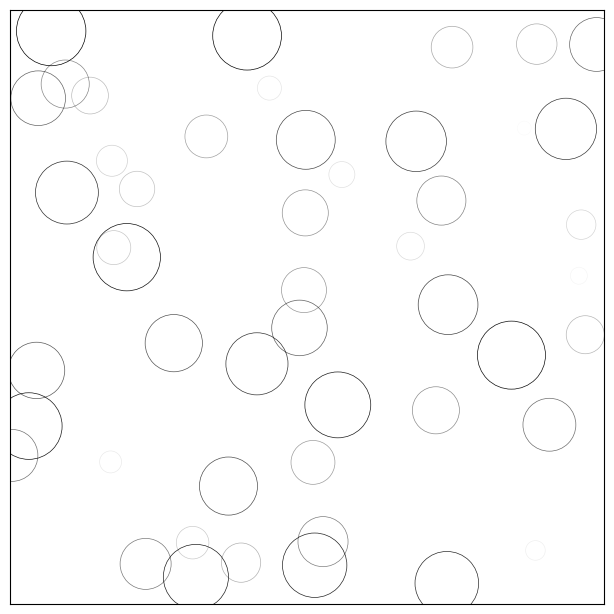

This chart was generated by the following Python code:
# coding=utf-8

'''
Created on Apr 4, 2016

[redacted]
'''

# import numpy as np
# import matplotlib.pyplot as plt
#
# X = np.linspace( -np.pi, np.pi, 256, endpoint = True )
# C, S = np.cos( X ), np.sin( X )
# plt.plot( X, C )
# plt.plot( X, S )
# plt.show()

############################################################

# # Imports
# import numpy as np
# import matplotlib.pyplot as plt
#
# # Create a new figure of size 8x6 points, using 100 dots per inch
# plt.figure( figsize = ( 8, 6 ), dpi = 80 )
#
# # Create a new subplot from a grid of 1x1
# plt.subplot( 111 )
#
# X = np.linspace( -np.pi, np.pi, 256, endpoint = True )
# C, S = np.cos( X ), np.sin( X )
#
# # Plot cosine using blue color with a continuous line of width 1 (pixels)
# plt.plot( X, C, color = "blue", linewidth = 1.0, linestyle = "-" )
#
# # Plot sine using green color with a continuous line of width 1 (pixels)
# plt.plot( X, S, color = "green", linewidth = 1.0, linestyle = "-" )
#
# # Set x limits
# plt.xlim( -4.0, 4.0 )
#
# # Set x ticks
# plt.xticks( np.linspace( -4, 4, 9, endpoint = True ) )
#
# # Set y limits
# plt.ylim( -1.0, 1.0 )
#
# # Set y ticks
# plt.yticks( np.linspace( -1, 1, 5, endpoint = True ) )
#
# # Save figure using 72 dots per inch
# # savefig("../figures/exercice_2.png",dpi=72)
#
# # Show result on screen
# plt.show()

############################################################

# # Imports
# import numpy as np
# import matplotlib.pyplot as plt
#
# # Create a new figure of size 8x6 points, using 100 dots per inch
# plt.figure( figsize = ( 10, 6 ), dpi = 80 )
#
# # Create a new subplot from a grid of 1x1
# plt.subplot( 111 )
#
# X = np.linspace( -np.pi, np.pi, 256, endpoint = True )
# C, S = np.cos( X ), np.sin( X )
#
# # Plot cosine using blue color with a continuous line of width 1 (pixels)
# plt.plot( X, C, color = "blue", linewidth = 2.5, linestyle = "-" )
#
# # Plot sine using green color with a continuous line of width 1 (pixels)
# plt.plot( X, S, color = "red", linewidth = 2.5, linestyle = "-" )
#
# # Set x limits
# plt.xlim( X.min() * 1.1, X.max() * 1.1 )
#
# # Set x ticks
# # plt.xticks( [-np.pi, -np.pi/2, 0, np.pi/2, np.pi])
# plt.xticks( [-np.pi, -np.pi / 2, 0, np.pi / 2, np.pi],
#             [r'$-\pi$', r'$-\pi/2$', r'$0$', r'$+\pi/2$', r'$+\pi$'] )
#
# # Set y limits
# plt.ylim( C.min() * 1.1, C.max() * 1.1 )
#
# # Set y ticks
# # plt.yticks([-1, 0, +1])
# plt.yticks( [-1, 0, +1], [r'$-1$', r'$0$', r'$+1$'] )
#
# # Save figure using 72 dots per inch
# # savefig("../figures/exercice_2.png",dpi=72)
#
# # Show result on screen
# plt.show()

# ###############################################################

# # Imports
# import numpy as np
# import matplotlib.pyplot as plt
#
# # Create a new figure of size 8x6 points, using 100 dots per inch
# plt.figure( figsize = ( 10, 6 ), dpi = 80 )
#
# # Create a new subplot from a grid of 1x1
# plt.subplot( 111 )
#
# X = np.linspace( -np.pi, np.pi, 250, endpoint = True )
# C, S = np.cos( X ), np.sin( X )
#
# # Plot cosine using blue color with a continuous line of width 1 (pixels)
# plt.plot( X, C, color = "blue", linewidth = 2.5, linestyle = "-" )
#
# # Plot sine using green color with a continuous line of width 1 (pixels)
# plt.plot( X, S, color = "red", linewidth = 2.5, linestyle = "-" )
#
# ax = plt.gca()
# ax.spines['right'].set_color( 'none' )
# ax.spines['top'].set_color( 'none' )
# ax.xaxis.set_ticks_position( 'bottom' )
# ax.spines['bottom'].set_position( ( 'data', 0 ) )
# ax.yaxis.set_ticks_position( 'left' )
# ax.spines['left'].set_position( ( 'data', 0 ) )
#
# plt.plot( X, C, color = "blue", linewidth = 2.5, linestyle = "-", label = "cosine" )
# plt.plot( X, S, color = "red", linewidth = 2.5, linestyle = "-", label = "sine" )
#
# plt.legend( loc = 'upper left', frameon = False )
#
# # Show result on screen
# plt.show()

###############################################################

# # Imports
# import numpy as np
# import matplotlib.pyplot as plt
#
# # Create a new figure of size 8x6 points, using 100 dots per inch
# plt.figure( figsize = ( 10, 6 ), dpi = 80 )
#
# # Create a new subplot from a grid of 1x1
# plt.subplot( 111 )
#
# X = np.linspace( -np.pi, np.pi, 250, endpoint = True )
# C, S = np.cos( X ), np.sin( X )
#
# # Plot cosine using blue color with a continuous line of width 1 (pixels)
# plt.plot( X, C, color = "blue", linewidth = 2.5, linestyle = "-" )
#
# # Plot sine using green color with a continuous line of width 1 (pixels)
# plt.plot( X, S, color = "red", linewidth = 2.5, linestyle = "-" )
#
# ax = plt.gca()
# ax.spines['right'].set_color( 'none' )
# ax.spines['top'].set_color( 'none' )
# ax.xaxis.set_ticks_position( 'bottom' )
# ax.spines['bottom'].set_position( ( 'data', 0 ) )
# ax.yaxis.set_ticks_position( 'left' )
# ax.spines['left'].set_position( ( 'data', 0 ) )
#
#
# t = 2 * np.pi / 3
# plt.plot( [t, t], [0, np.cos( t )], color = 'blue', linewidth = 2.5, linestyle = "--" )
# plt.scatter( [t, ], [np.cos( t ), ], 50, color = 'blue' )
#
# plt.annotate( r'$\sin(\frac{2\pi}{3})=\frac{\sqrt{3}}{2}$',
#              xy = ( t, np.sin( t ) ), xycoords = 'data',
#              xytext = ( +10, +30 ), textcoords = 'offset points', fontsize = 16,
#              arrowprops = dict( arrowstyle = "->", connectionstyle = "arc3,rad=.2" ) )
#
# plt.plot( [t, t], [0, np.sin( t )], color = 'red', linewidth = 2.5, linestyle = "--" )
# plt.scatter( [t, ], [np.sin( t ), ], 50, color = 'red' )
#
# plt.annotate( r'$\cos(\frac{2\pi}{3})=-\frac{1}{2}$',
#              xy = ( t, np.cos( t ) ), xycoords = 'data',
#              xytext = ( -90, -50 ), textcoords = 'offset points', fontsize = 16,
#              arrowprops = dict( arrowstyle = "->", connectionstyle = "arc3,rad=.2" ) )
#
# plt.legend( loc = 'upper left', frameon = False )
#
# # Show result on screen
# plt.show()

#################################################################

import numpy as np
import matplotlib
import matplotlib.pyplot as plt
from matplotlib.animation import FuncAnimation

# No toolbar
matplotlib.rcParams['toolbar'] = 'None'

# New figure with white background
fig = plt.figure( figsize = ( 6, 6 ), facecolor = 'white' )

# New axis over the whole figureand a 1:1 aspect ratio
# ax = fig.add_axes([0,0,1,1], frameon=False, aspect=1)
ax = fig.add_axes( [0.005, 0.005, 0.990, 0.990], frameon = True, aspect = 1 )

# Number of ring
n = 50
size_min = 50
size_max = 50 * 50

# Ring position
P = np.random.uniform( 0, 1, ( n, 2 ) )

# Ring colors
C = np.ones( ( n, 4 ) ) * ( 0, 0, 0, 1 )

# Alpha color channel goes from 0 (transparent) to 1 (opaque)
C[:, 3] = np.linspace( 0, 1, n )

# Ring sizes
S = np.linspace( size_min, size_max, n )

# Scatter plot
scat = ax.scatter( P[:, 0], P[:, 1], s = S, lw = 0.5,
                  edgecolors = C, facecolors = 'None' )

# Ensure limits are [0,1] and remove ticks
ax.set_xlim( 0, 1 ), ax.set_xticks( [] )
ax.set_ylim( 0, 1 ), ax.set_yticks( [] )


def update( frame ):
    global P, C, S

    # Every ring is made more transparent
    C[:, 3] = np.maximum( 0, C[:, 3] - 1.0 / n )

    # Each ring is made larger
    S += ( size_max - size_min ) / n

    # Reset ring specific ring (relative to frame number)
    i = frame % 50
    P[i] = np.random.uniform( 0, 1, 2 )
    S[i] = size_min
    C[i, 3] = 1

    # Update scatter object
    scat.set_edgecolors( C )
    scat.set_sizes( S )
    scat.set_offsets( P )
    return scat,

animation = FuncAnimation( fig, update, interval = 10 )
# animation.save('../figures/rain.gif', writer='imagemagick', fps=30, dpi=72)
plt.show()
